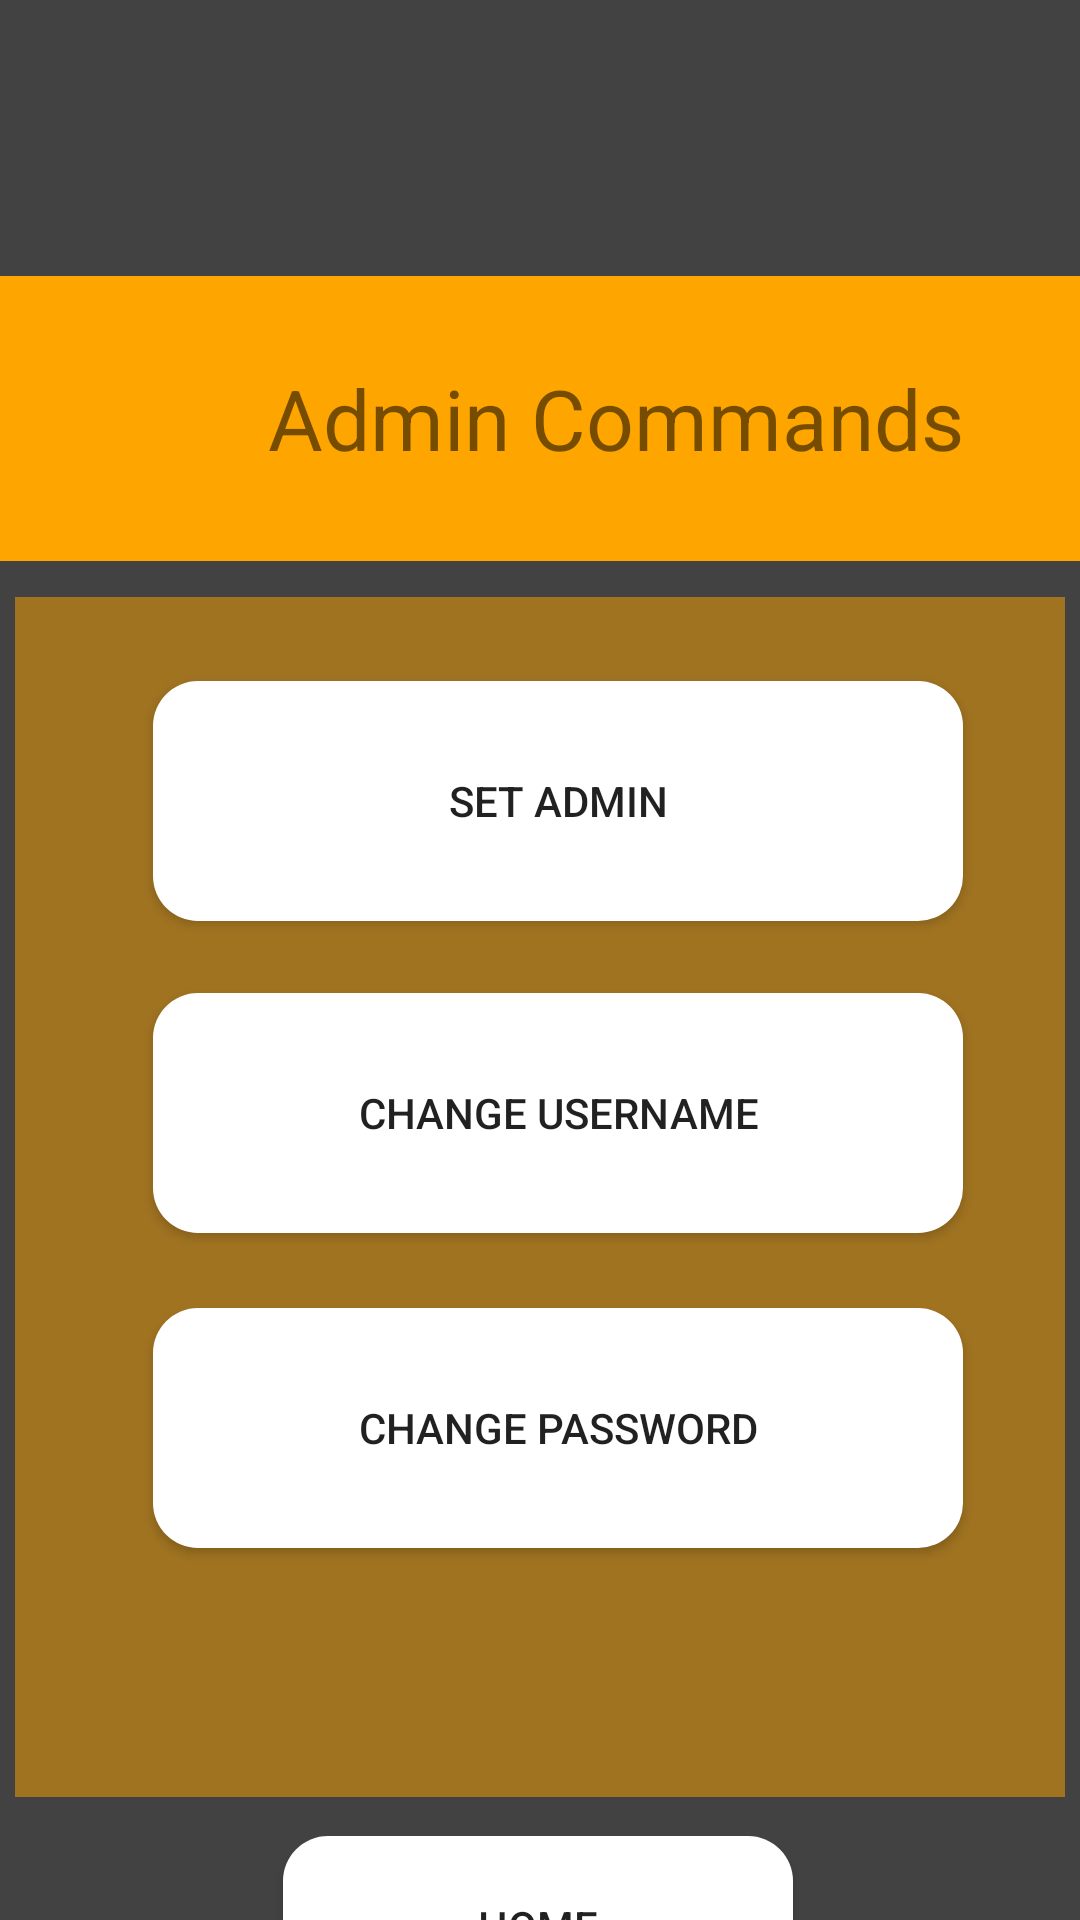

Reconstruct the res/layout file that produces this screen, plus the resources it refers to.
<!-- AndroidManifest.xml: application theme Theme.AppCompat.DayNight.DarkActionBar -->
<!-- res/layout/activity_admin.xml -->
<?xml version="1.0" encoding="utf-8"?>
<androidx.constraintlayout.widget.ConstraintLayout xmlns:android="http://schemas.android.com/apk/res/android"
    xmlns:app="http://schemas.android.com/apk/res-auto"
    xmlns:tools="http://schemas.android.com/tools"
    android:id="@+id/main"
    android:layout_width="match_parent"
    android:layout_height="match_parent"
    style="@style/ScreenBackground"
    tools:context=".AdminActivity">

    <TextView
        android:id="@+id/adminTextView"
        android:layout_width="411dp"
        android:layout_height="95dp"
        android:layout_marginTop="92dp"
        android:background="@drawable/admin_title"
        android:gravity="center"
        android:text="@string/admin_commands"
        android:textSize="28sp"
        app:layout_constraintEnd_toEndOf="parent"
        app:layout_constraintHorizontal_bias="0.0"
        app:layout_constraintStart_toStartOf="parent"
        app:layout_constraintTop_toTopOf="parent" />

    <View
        android:layout_width="350dp"
        android:layout_height="400dp"
        android:layout_marginTop="12dp"
        android:background="@color/orange"
        android:alpha="0.5"
        app:layout_constraintEnd_toEndOf="parent"
        app:layout_constraintHorizontal_bias="0.491"
        app:layout_constraintStart_toStartOf="parent"
        app:layout_constraintTop_toBottomOf="@id/adminTextView" />


    <Button
        android:id="@+id/setAdminCommand"
        android:layout_width="270dp"
        android:layout_height="80dp"
        android:layout_marginTop="40dp"
        android:background="@drawable/command_bg"
        android:text="@string/set_admin"
        app:layout_constraintEnd_toEndOf="parent"
        app:layout_constraintHorizontal_bias="0.567"
        app:layout_constraintStart_toStartOf="parent"
        app:layout_constraintTop_toBottomOf="@id/adminTextView"
        />

    <Button
        android:id="@+id/changeUsername"
        android:layout_width="270dp"
        android:layout_height="80dp"
        android:layout_marginTop="144dp"
        android:background="@drawable/command_bg"
        android:text="@string/change_username"
        app:layout_constraintEnd_toEndOf="parent"
        app:layout_constraintHorizontal_bias="0.567"
        app:layout_constraintStart_toStartOf="parent"
        app:layout_constraintTop_toBottomOf="@id/adminTextView" />

    <Button
        android:id="@+id/changePassword"
        android:layout_width="270dp"
        android:layout_height="80dp"
        android:layout_marginTop="25dp"
        android:background="@drawable/command_bg"
        android:text="@string/change_password"
        app:layout_constraintEnd_toEndOf="parent"
        app:layout_constraintHorizontal_bias="0.567"
        app:layout_constraintStart_toStartOf="parent"
        app:layout_constraintTop_toBottomOf="@id/changeUsername" />


    <Button
        android:id="@+id/home"
        android:layout_width="170dp"
        android:layout_height="60dp"
        android:layout_marginTop="96dp"
        android:background="@drawable/command_bg"
        android:text="@string/home"
        app:layout_constraintEnd_toEndOf="parent"
        app:layout_constraintHorizontal_bias="0.497"
        app:layout_constraintStart_toStartOf="parent"
        app:layout_constraintTop_toBottomOf="@id/changePassword" />


</androidx.constraintlayout.widget.ConstraintLayout>
<!-- resources referenced by this layout -->
<resources>
  <color name="orange"> #FFA500</color>
  <!-- drawable admin_title (drawable) -->
  <?xml version="1.0" encoding="utf-8"?>
  <shape xmlns:android="http://schemas.android.com/apk/res/android">
      <solid android:color="@color/orange" />
      <corners android:bottomRightRadius="25dp" />
  </shape>
  <!-- drawable command_bg (drawable) -->
  <?xml version="1.0" encoding="utf-8"?>
  <shape xmlns:android="http://schemas.android.com/apk/res/android">
      <solid android:color="@color/white" />
      <corners android:bottomLeftRadius="15dp" android:bottomRightRadius="15dp"
          android:topLeftRadius="15dp" android:topRightRadius="15dp" />
  </shape>
  <string name="admin_commands">Admin Commands</string>
  <string name="change_password">Change Password</string>
  <string name="change_username">Change Username</string>
  <string name="home">home</string>
  <string name="set_admin">Set admin</string>
  <style name="ScreenBackground"><item name="android:background">@color/cardview_dark_background</item> </style>
  <color name="white">#FFFFFFFF</color>
</resources>
